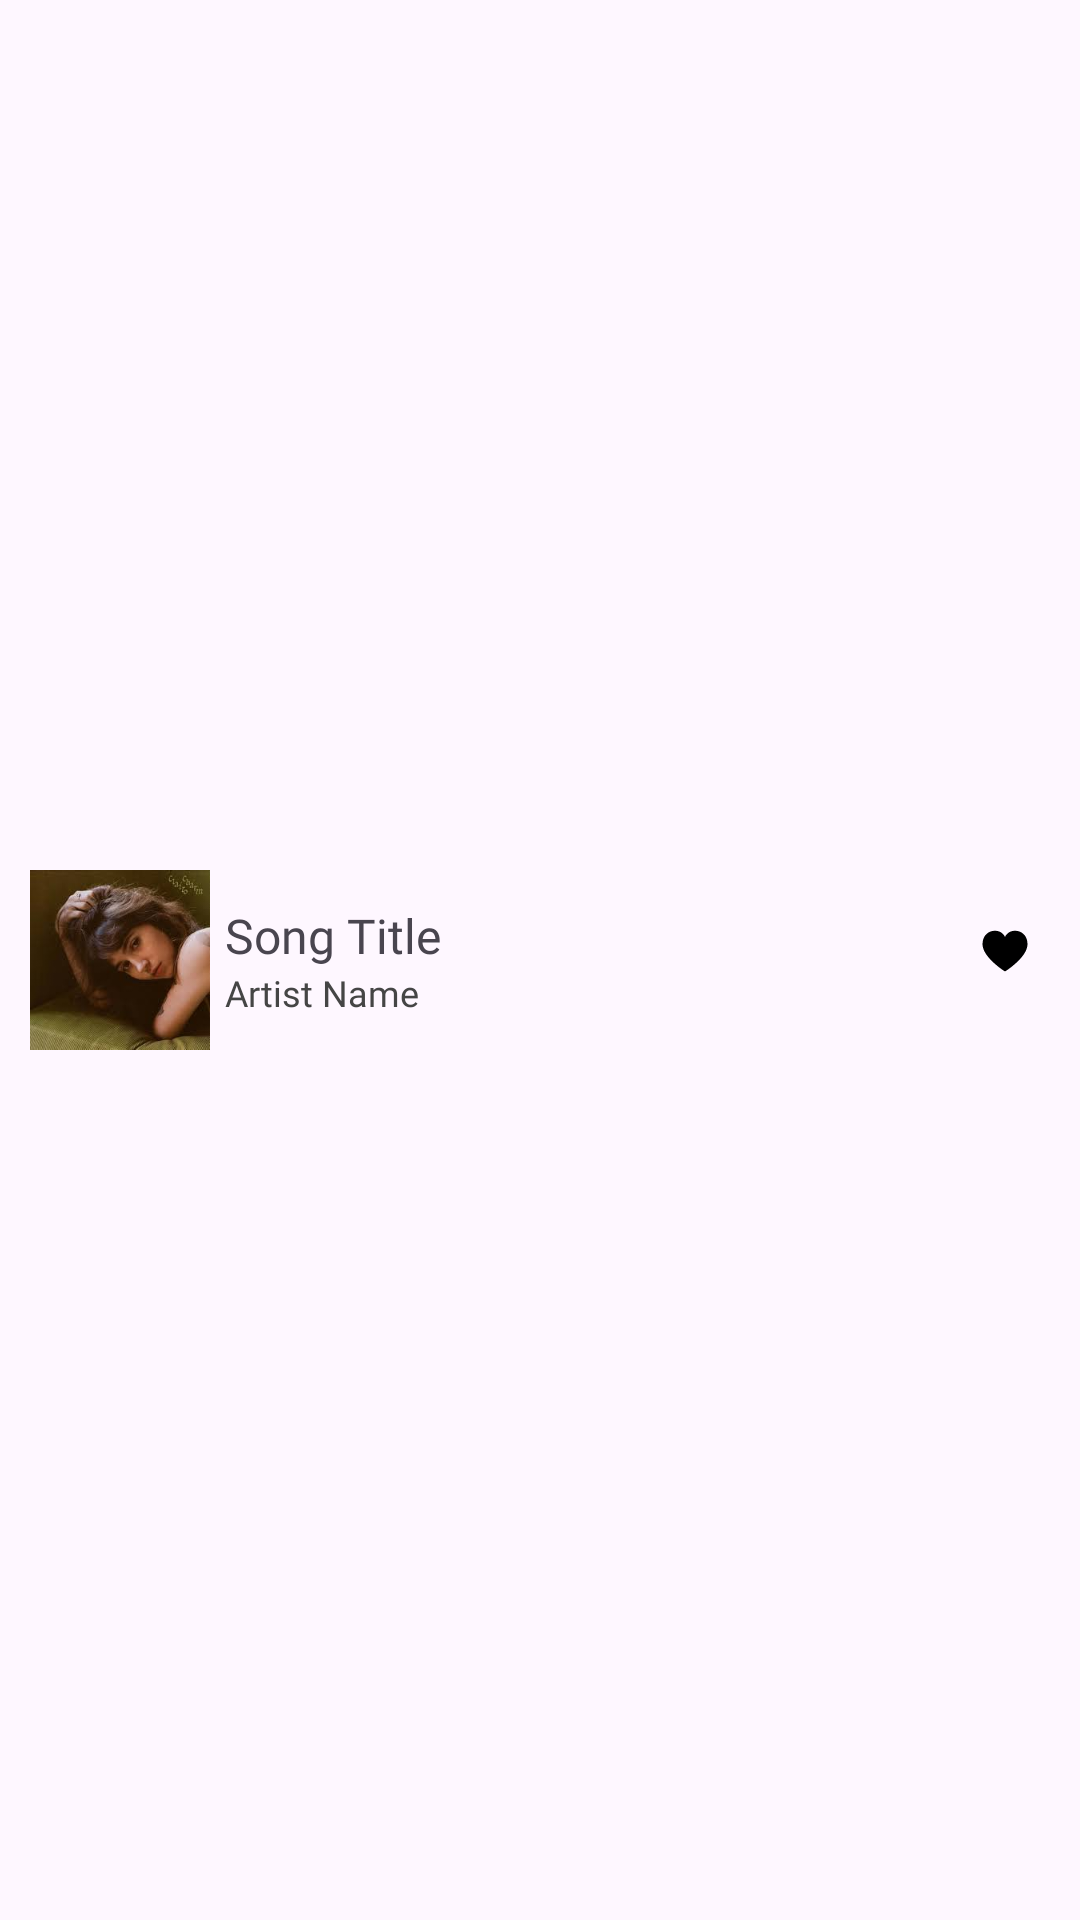

Produce the Android XML layout that renders to this screen, including the resource entries it uses.
<!-- AndroidManifest.xml: application theme Theme.Mobdeve_mplify -->
<!-- res/layout/layout_song.xml -->
<?xml version="1.0" encoding="utf-8"?>
<LinearLayout
    xmlns:android="http://schemas.android.com/apk/res/android"
    xmlns:tools="http://schemas.android.com/tools"
    xmlns:app="http://schemas.android.com/apk/res-auto"
    android:id="@+id/songsList"
    android:layout_width="match_parent"
    android:layout_height="wrap_content"
    android:gravity="center_vertical"
    android:padding="10dp"
    android:orientation="horizontal">

    <ImageView
        android:id="@+id/songImage"
        android:layout_width="60dp"
        android:layout_height="60dp"
        android:src="@drawable/clairo" />

    <LinearLayout
        android:layout_width="wrap_content"
        android:layout_height="wrap_content"
        android:layout_marginLeft="5dp"

        android:orientation="vertical"
        android:layout_weight="1"
        android:background="@null">
        <TextView
            android:id="@+id/tvSongTitle"
            android:layout_width="wrap_content"
            android:layout_height="wrap_content"
            android:textSize="16sp"
            android:fontFamily="@font/work_sans_bold"
            android:text="@string/song_title"/>

        <TextView
            android:id="@+id/tvArtistName"
            android:layout_width="wrap_content"
            android:layout_height="wrap_content"
            android:textSize="12sp"
            android:fontFamily="@font/work_sans_medium"
            android:textColor="@color/med_emphasis"
            android:text="@string/artist_name"
            />
    </LinearLayout>

    <LinearLayout
        android:layout_width="wrap_content"
        android:layout_height="wrap_content"
        android:orientation="horizontal">

        <ImageButton
            android:id="@+id/playBtn"
            android:layout_width="32dp"
            android:layout_height="32dp"
            android:layout_marginRight="8dp"
            android:background="@null"
            android:backgroundTint="@null"
            android:src="@drawable/play_svgrepo_com" />

        <ImageButton
            android:id="@+id/likeBtn"
            android:layout_width="30dp"
            android:layout_height="26dp"
            android:background="@null"
            android:backgroundTint="@null"
            android:src="@drawable/heart_svgrepo_com" />
    </LinearLayout>

</LinearLayout>
<!-- resources referenced by this layout -->
<resources>
  <color name="med_emphasis">#454545</color>
  <!-- drawable clairo: jpg bitmap (drawable, 5777 bytes) -->
  <!-- drawable heart_svgrepo_com (drawable) -->
  <vector xmlns:android="http://schemas.android.com/apk/res/android"
      android:width="18dp"
      android:height="18dp"
      android:viewportWidth="24"
      android:viewportHeight="24">
    <path
        android:pathData="M12.39,20.87a0.696,0.696 0,0 1,-0.78 0C9.764,19.637 2,14.15 2,8.973c0,-6.68 7.85,-7.75 10,-3.25 2.15,-4.5 10,-3.43 10,3.25 0,5.178 -7.764,10.664 -9.61,11.895z"
        android:fillColor="#000000"/>
  </vector>
  <string name="artist_name">Artist Name</string>
  <string name="song_title">Song Title</string>
  <style name="Theme.Mobdeve_mplify" parent="Base.Theme.Mobdeve_mplify" />
  <style name="Base.Theme.Mobdeve_mplify" parent="Theme.Material3.DayNight.NoActionBar">
          
          
      </style>
</resources>
